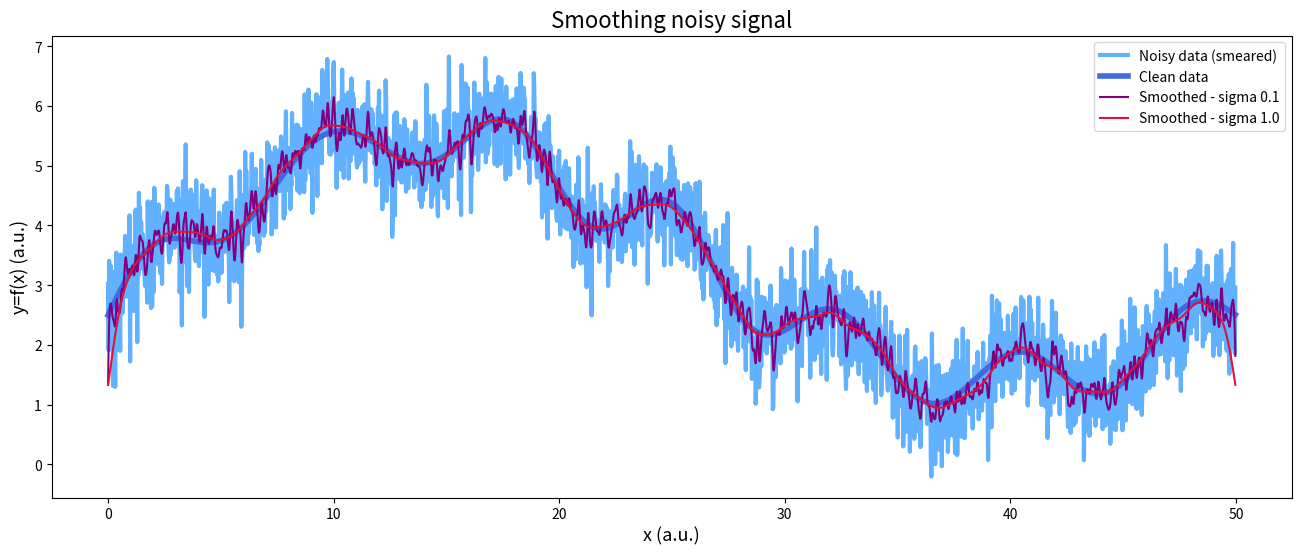

This chart was generated by the following Python code:
import numpy as np
from matplotlib import pyplot as plt
from scipy.signal import convolve as convolve

def fdata(x, L):
    # function for data gen (taken from exercise)
    A = L/10.0
    return 2*np.sin(2*np.pi*x/L) + x*(L-x)**2/L**3 * np.cos(x) + \
           5*x*(L-x)/L**2 + A/2 + 0.1*A*np.sin(13*np.pi*x/L)

def gaussian(x,A,mu,sigma): 
    # custom gaussian function
    return A/np.sqrt(2*np.pi*sigma**2)*np.exp(-(x-mu)**2/(2.*sigma**2))

# ------------ generate data
N = 2048
L = 50.0
x = np.linspace(0, L, N, endpoint=False)
orig = fdata(x, L)
noisy = orig + 0.5*np.random.randn(N)

fig, ax = plt.subplots(figsize=(16, 6), dpi=580, facecolor='white')
ax.set_title( 'Smoothing noisy signal', fontsize=16)
ax.plot(x, noisy, label = 'Noisy data (smeared)', color='dodgerblue',alpha=0.7, linewidth=3)
ax.plot(x, orig, label = 'Clean data', color='royalblue',linewidth=4)
plt.ylabel('y=f(x) (a.u.)', fontsize=13)
plt.xlabel('x (a.u.)', fontsize=13)

# ------------ smoothing with gaussian kernel
kernel_size = 100 
x_kernel = np.linspace(-3, 3, kernel_size)
A, mu = 1, 0

colors = ['purple', 'crimson']

for i,sigma in enumerate([0.1, 1.]):
    gaus = gaussian(x_kernel, A, mu, sigma)
    gaus /= np.sum(gaus)
    res = convolve(noisy, gaus, mode='same')

    ax.plot(x, res, color=colors[i], label=f"Smoothed - sigma {sigma}")



plt.legend()
#plt.show()
plt.savefig('smootingEx.png')
